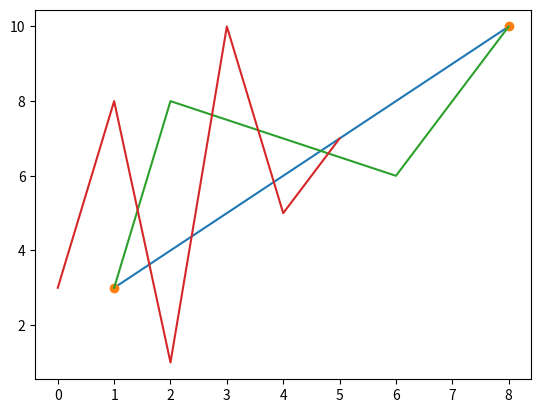

Here is the Python script that generated this plot:
import matplotlib.pyplot as plt
import numpy as np

xpoint = np.array([1,8])
ypoint = np.array([3,10])
plt.plot(xpoint,ypoint)
plt.show()

#@To plot only the markers, you can use shortcut string notation parameter 'o', which means 'rings'.
xpoint2 = np.array([1,8])
ypoint2 = np.array([3,10])
plt.plot(xpoint2,ypoint2,'o')
plt.show()

#@Multiple Points
#You can plot as many points as you like, just make sure you have the same number of points in both axis.


xpoint3 = np.array([1,2,6,8])
ypoint3 = np.array([3,8,6,10])
plt.plot(xpoint3,ypoint3)
plt.show()

#@Default X-points
#If we do not specify the points in the x-axis, they will get the default values 0, 1, 2, 3, (etc. depending on the length of the y-points.
xpoint4 = np.array([3,8,1,10,5,7])
plt.plot(xpoint4)
plt.show()
